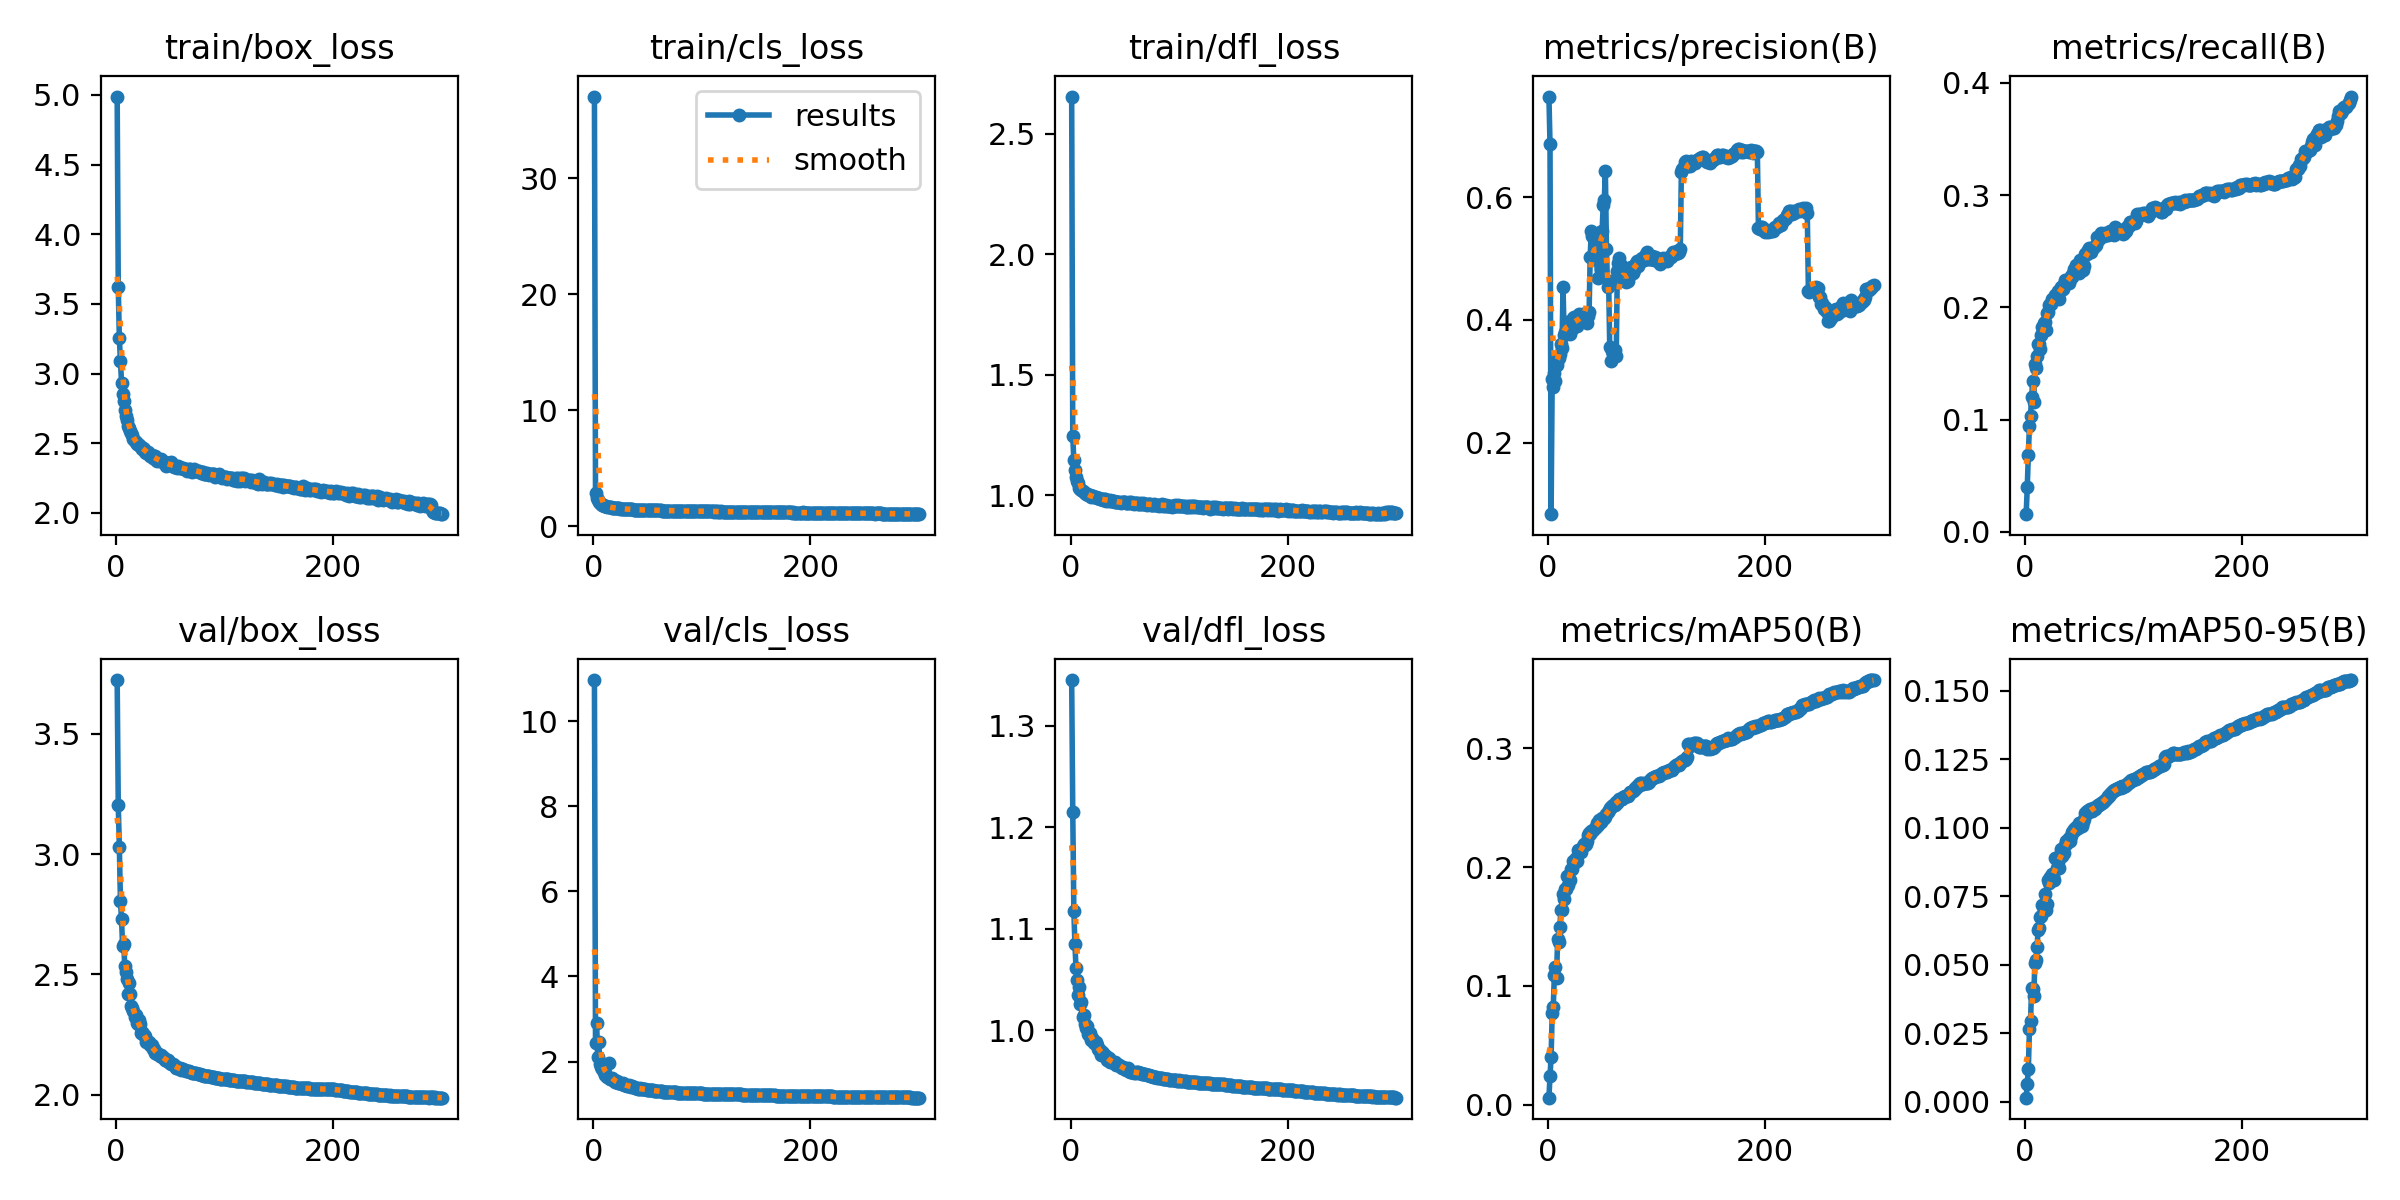

Data behind this chart, as committed beside it:
epoch, time, train/box_loss, train/cls_loss, train/dfl_loss, metrics/precision(B), metrics/recall(B), metrics/mAP50(B), metrics/mAP50-95(B), val/box_loss, val/cls_loss, val/dfl_loss, lr/pg0, lr/pg1, lr/pg2
1, 186.2, 4.988, 37.07, 2.653, 0.7636, 0.01568, 0.00595, 0.00141, 3.723, 10.97, 1.345, 0.003329, 0.003329, 0.003329
2, 967.2, 3.624, 2.866, 1.245, 0.6867, 0.03965, 0.02406, 0.00656, 3.204, 2.43, 1.215, 0.00664, 0.00664, 0.00664
3, 1130, 3.252, 2.438, 1.145, 0.08398, 0.06884, 0.04012, 0.01179, 3.032, 2.913, 1.118, 0.009929, 0.009929, 0.009929
4, 1532, 3.093, 2.247, 1.105, 0.3032, 0.09425, 0.07692, 0.0264, 2.805, 2.118, 1.085, 0.009901, 0.009901, 0.009901
5, 1681, 2.935, 2.059, 1.077, 0.2916, 0.103, 0.08199, 0.02934, 2.73, 2.453, 1.061, 0.009868, 0.009868, 0.009868
6, 1823, 2.851, 1.988, 1.058, 0.313, 0.1202, 0.1088, 0.04129, 2.617, 1.943, 1.05, 0.009835, 0.009835, 0.009835
7, 1965, 2.804, 1.929, 1.05, 0.3009, 0.1339, 0.1155, 0.04122, 2.625, 1.87, 1.034, 0.009802, 0.009802, 0.009802
8, 2131, 2.737, 1.862, 1.032, 0.3264, 0.1157, 0.1067, 0.0386, 2.537, 1.833, 1.042, 0.009769, 0.009769, 0.009769
9, 2273, 2.698, 1.812, 1.028, 0.3361, 0.1497, 0.1396, 0.05046, 2.51, 1.819, 1.025, 0.009736, 0.009736, 0.009736
10, 2415, 2.667, 1.768, 1.022, 0.3388, 0.1457, 0.1366, 0.05154, 2.482, 1.747, 1.028, 0.009703, 0.009703, 0.009703
11, 2573, 2.623, 1.739, 1.019, 0.3453, 0.157, 0.1493, 0.05637, 2.417, 1.69, 1.013, 0.00967, 0.00967, 0.00967
12, 2729, 2.61, 1.706, 1.014, 0.3616, 0.1673, 0.1637, 0.06264, 2.463, 1.683, 1.015, 0.009637, 0.009637, 0.009637
13, 2898, 2.586, 1.674, 1.01, 0.3537, 0.1671, 0.1641, 0.06342, 2.417, 1.647, 1.006, 0.009604, 0.009604, 0.009604
14, 3044, 2.572, 1.66, 1.007, 0.4535, 0.1629, 0.1776, 0.06746, 2.371, 1.975, 1.002, 0.009571, 0.009571, 0.009571
15, 3185, 2.559, 1.654, 1.004, 0.3749, 0.175, 0.1731, 0.06786, 2.359, 1.597, 1.004, 0.009538, 0.009538, 0.009538
16, 3327, 2.528, 1.622, 1.001, 0.3806, 0.1829, 0.1814, 0.07184, 2.347, 1.598, 0.9968, 0.009505, 0.009505, 0.009505
17, 3484, 2.518, 1.602, 1.001, 0.3826, 0.1859, 0.1817, 0.06998, 2.323, 1.614, 0.9952, 0.009472, 0.009472, 0.009472
18, 3928, 2.51, 1.603, 0.9997, 0.3971, 0.1871, 0.1927, 0.07592, 2.33, 1.571, 0.9976, 0.009439, 0.009439, 0.009439
19, 4078, 2.494, 1.579, 0.9953, 0.3954, 0.1795, 0.1846, 0.06991, 2.3, 1.567, 0.9907, 0.009406, 0.009406, 0.009406
20, 5754, 2.491, 1.565, 0.9957, 0.3766, 0.1952, 0.1891, 0.07225, 2.293, 1.517, 0.9919, 0.009373, 0.009373, 0.009373
21, 5901, 2.487, 1.564, 0.9956, 0.3966, 0.1962, 0.1987, 0.08094, 2.312, 1.514, 0.9906, 0.00934, 0.00934, 0.00934
22, 7595, 2.478, 1.55, 0.9925, 0.3846, 0.2017, 0.1987, 0.07978, 2.294, 1.547, 0.987, 0.009307, 0.009307, 0.009307
23, 7749, 2.473, 1.548, 0.9918, 0.4027, 0.2032, 0.2047, 0.08189, 2.258, 1.496, 0.988, 0.009274, 0.009274, 0.009274
24, 8333, 2.459, 1.538, 0.9878, 0.4052, 0.203, 0.2037, 0.08087, 2.261, 1.507, 0.9854, 0.009241, 0.009241, 0.009241
25, 8475, 2.468, 1.527, 0.9881, 0.3947, 0.2075, 0.2062, 0.08295, 2.252, 1.486, 0.981, 0.009208, 0.009208, 0.009208
26, 8627, 2.46, 1.515, 0.9891, 0.3986, 0.2074, 0.2079, 0.08246, 2.247, 1.475, 0.98, 0.009175, 0.009175, 0.009175
27, 8763, 2.439, 1.514, 0.9847, 0.3896, 0.2077, 0.2052, 0.08101, 2.245, 1.493, 0.9809, 0.009142, 0.009142, 0.009142
28, 8900, 2.428, 1.496, 0.9833, 0.4012, 0.2109, 0.2143, 0.08873, 2.221, 1.456, 0.9754, 0.009109, 0.009109, 0.009109
29, 9034, 2.439, 1.487, 0.9849, 0.4097, 0.2082, 0.2129, 0.08521, 2.218, 1.44, 0.9784, 0.009076, 0.009076, 0.009076
30, 9165, 2.423, 1.477, 0.9794, 0.3997, 0.2144, 0.2143, 0.08735, 2.218, 1.448, 0.9771, 0.009043, 0.009043, 0.009043
31, 9295, 2.409, 1.482, 0.9834, 0.4043, 0.2074, 0.2126, 0.08524, 2.208, 1.419, 0.9754, 0.00901, 0.00901, 0.00901
32, 9427, 2.415, 1.475, 0.9837, 0.4099, 0.2145, 0.2179, 0.09007, 2.207, 1.421, 0.9743, 0.008977, 0.008977, 0.008977
33, 9577, 2.413, 1.46, 0.9776, 0.402, 0.2178, 0.2197, 0.09201, 2.206, 1.447, 0.9745, 0.008944, 0.008944, 0.008944
34, 9708, 2.396, 1.449, 0.9814, 0.4084, 0.2165, 0.2189, 0.08966, 2.189, 1.414, 0.9702, 0.008911, 0.008911, 0.008911
35, 9845, 2.399, 1.455, 0.9788, 0.4121, 0.2163, 0.2192, 0.09062, 2.189, 1.406, 0.9727, 0.008878, 0.008878, 0.008878
36, 9977, 2.407, 1.445, 0.9807, 0.3949, 0.2211, 0.222, 0.0906, 2.173, 1.415, 0.9692, 0.008845, 0.008845, 0.008845
37, 10122, 2.378, 1.434, 0.9772, 0.4066, 0.2243, 0.2272, 0.09345, 2.176, 1.399, 0.9695, 0.008812, 0.008812, 0.008812
38, 10254, 2.376, 1.433, 0.9781, 0.4122, 0.2236, 0.2285, 0.09498, 2.171, 1.381, 0.9684, 0.008779, 0.008779, 0.008779
39, 10385, 2.383, 1.438, 0.9782, 0.5027, 0.2237, 0.2281, 0.09451, 2.169, 1.386, 0.9691, 0.008746, 0.008746, 0.008746
40, 10518, 2.376, 1.436, 0.9767, 0.5448, 0.2218, 0.2301, 0.0963, 2.16, 1.378, 0.9677, 0.008713, 0.008713, 0.008713
41, 10667, 2.384, 1.432, 0.974, 0.5359, 0.2252, 0.2301, 0.09506, 2.164, 1.362, 0.9687, 0.00868, 0.00868, 0.00868
42, 11454, 2.371, 1.411, 0.9731, 0.5356, 0.2278, 0.231, 0.09675, 2.159, 1.366, 0.9661, 0.008647, 0.008647, 0.008647
43, 11606, 2.368, 1.414, 0.9735, 0.5371, 0.2274, 0.2332, 0.09822, 2.159, 1.369, 0.9669, 0.008614, 0.008614, 0.008614
44, 13276, 2.362, 1.401, 0.971, 0.5341, 0.2302, 0.2336, 0.09863, 2.152, 1.365, 0.9657, 0.008581, 0.008581, 0.008581
45, 13408, 2.366, 1.399, 0.9745, 0.4977, 0.2341, 0.237, 0.09958, 2.145, 1.351, 0.9659, 0.008548, 0.008548, 0.008548
46, 13537, 2.34, 1.407, 0.9699, 0.4689, 0.2326, 0.2355, 0.09922, 2.146, 1.359, 0.9637, 0.008515, 0.008515, 0.008515
47, 13668, 2.349, 1.39, 0.972, 0.496, 0.2379, 0.2398, 0.1002, 2.142, 1.354, 0.9632, 0.008482, 0.008482, 0.008482
48, 13804, 2.342, 1.394, 0.9722, 0.5426, 0.2338, 0.239, 0.0998, 2.143, 1.344, 0.9639, 0.008449, 0.008449, 0.008449
49, 13968, 2.358, 1.391, 0.9713, 0.4824, 0.2352, 0.2375, 0.09975, 2.135, 1.341, 0.963, 0.008416, 0.008416, 0.008416
50, 14105, 2.348, 1.398, 0.9712, 0.5448, 0.2305, 0.2412, 0.1017, 2.132, 1.333, 0.9614, 0.008383, 0.008383, 0.008383
51, 14444, 2.363, 1.399, 0.9691, 0.5877, 0.2424, 0.2406, 0.1015, 2.128, 1.333, 0.9604, 0.00835, 0.00835, 0.00835
52, 14594, 2.339, 1.381, 0.9698, 0.596, 0.2414, 0.2416, 0.1005, 2.13, 1.331, 0.9618, 0.008317, 0.008317, 0.008317
53, 14724, 2.33, 1.378, 0.9681, 0.6417, 0.2333, 0.2423, 0.1019, 2.123, 1.331, 0.9624, 0.008284, 0.008284, 0.008284
54, 14850, 2.339, 1.389, 0.9706, 0.5149, 0.2365, 0.2448, 0.1032, 2.119, 1.33, 0.9601, 0.008251, 0.008251, 0.008251
55, 14991, 2.335, 1.364, 0.9679, 0.4543, 0.2475, 0.2464, 0.1051, 2.113, 1.323, 0.9584, 0.008218, 0.008218, 0.008218
56, 15118, 2.323, 1.368, 0.9709, 0.4636, 0.2482, 0.2482, 0.1049, 2.112, 1.314, 0.9586, 0.008185, 0.008185, 0.008185
57, 15252, 2.337, 1.371, 0.9669, 0.3568, 0.2474, 0.2494, 0.1061, 2.112, 1.31, 0.9587, 0.008152, 0.008152, 0.008152
58, 15394, 2.326, 1.366, 0.9657, 0.3332, 0.2511, 0.2502, 0.1057, 2.112, 1.31, 0.9583, 0.008119, 0.008119, 0.008119
59, 15537, 2.323, 1.358, 0.9676, 0.3499, 0.2531, 0.2513, 0.1062, 2.11, 1.313, 0.9584, 0.008086, 0.008086, 0.008086
60, 15696, 2.325, 1.375, 0.9678, 0.3449, 0.2505, 0.2522, 0.1069, 2.101, 1.301, 0.958, 0.008053, 0.008053, 0.008053
... 240 more rows
